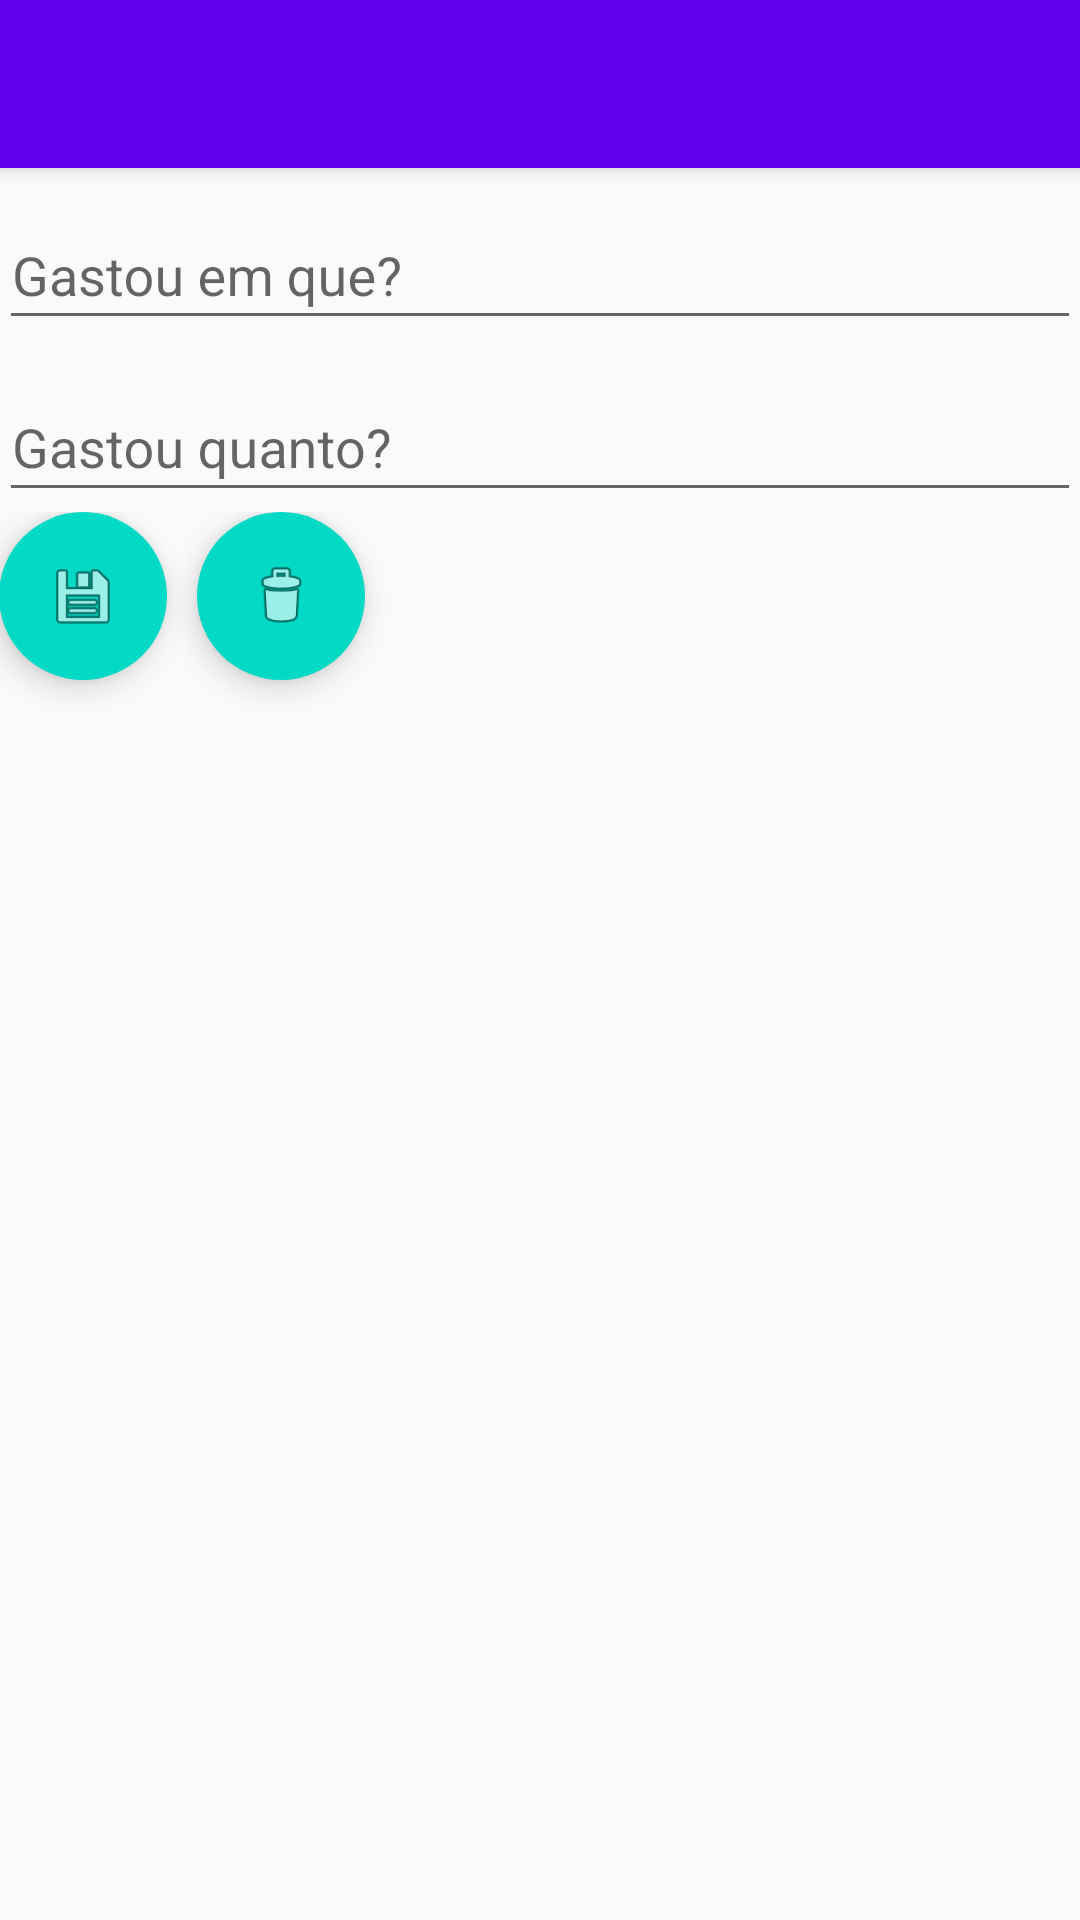

Layout XML and referenced resources for this Android screen:
<!-- AndroidManifest.xml: application theme AppTheme -->
<!-- res/layout/activity_gasto_pontual.xml -->
<?xml version="1.0" encoding="utf-8"?>
<LinearLayout xmlns:android="http://schemas.android.com/apk/res/android"
    xmlns:tools="http://schemas.android.com/tools"
    xmlns:app="http://schemas.android.com/apk/res-auto"
    android:id="@+id/activity_associado"
    android:layout_width="match_parent"
    android:layout_height="match_parent"
    tools:context="br.com.kuka.controleassociados.GastoPontualActivity"
    android:orientation="vertical">

    <android.support.v7.widget.Toolbar
        android:id="@+id/gasto_pontual_toolbar"
        android:layout_width="match_parent"
        android:layout_height="?attr/actionBarSize"
        android:background="?attr/colorPrimary"
        android:elevation="4dp"
        android:theme="@style/ThemeOverlay.AppCompat.ActionBar"
        app:popupTheme="@style/ThemeOverlay.AppCompat.Light"/>

    <android.support.design.widget.TextInputLayout
        android:id="@+id/til_descricao_gasto_pontual"
        android:layout_width="match_parent"
        android:layout_height="wrap_content"
        android:layout_marginTop="5dp"
        android:paddingBottom="@dimen/activity_vertical_margin"
        android:paddingLeft="@dimen/activity_horizontal_margin"
        android:paddingRight="@dimen/activity_horizontal_margin"
        android:paddingTop="@dimen/activity_vertical_margin">

        <android.support.design.widget.TextInputEditText
            android:id="@+id/et_descricao_gasto_pontual"
            android:layout_width="match_parent"
            android:layout_height="wrap_content"
            android:layout_marginTop="5dp"
            android:gravity="top"
            android:hint="@string/hint_descricao_gasto"
            android:inputType="textMultiLine"
            android:scrollbars="vertical" />
    </android.support.design.widget.TextInputLayout>

    <android.support.design.widget.TextInputLayout
        android:id="@+id/til_valor_gasto_pontual"
        android:layout_width="match_parent"
        android:layout_height="wrap_content"
        android:layout_marginTop="5dp"
        android:paddingBottom="@dimen/activity_vertical_margin"
        android:paddingLeft="@dimen/activity_horizontal_margin"
        android:paddingRight="@dimen/activity_horizontal_margin">

        <android.support.design.widget.TextInputEditText
            android:id="@+id/et_valor_gasto_pontual"
            android:layout_width="match_parent"
            android:layout_height="wrap_content"
            android:layout_marginTop="5dp"
            android:gravity="top"
            android:hint="@string/hint_valor_gasto"
            android:inputType="textMultiLine"
            android:scrollbars="vertical" />
    </android.support.design.widget.TextInputLayout>

    <LinearLayout
        android:layout_width="match_parent"
        android:layout_height="match_parent"
        android:orientation="horizontal"
        android:paddingLeft="@dimen/activity_horizontal_margin"
        android:paddingRight="@dimen/activity_horizontal_margin">

        <android.support.design.widget.FloatingActionButton
            android:id="@+id/fab_salvar_gasto_pontual"
            android:layout_width="match_parent"
            android:layout_height="wrap_content"
            android:layout_gravity="right"
            android:src="@android:drawable/ic_menu_save"
            app:fabSize="normal"
            app:borderWidth="0dp"
            app:elevation="6dp"
            app:pressedTranslationZ="12dp"
            android:layout_marginRight="10dp"
            app:rippleColor="@android:color/transparent"
            android:onClick="salvar"/>

        <android.support.design.widget.FloatingActionButton
            android:id="@+id/fab_deletar_gasto_pontual"
            android:layout_width="match_parent"
            android:layout_height="wrap_content"
            android:layout_gravity="right"
            android:src="@android:drawable/ic_menu_delete"
            app:fabSize="normal"
            app:borderWidth="0dp"
            app:elevation="6dp"
            app:pressedTranslationZ="12dp"
            android:layout_marginRight="10dp"
            app:rippleColor="@android:color/transparent"
            android:onClick="deletar" />
    </LinearLayout>
</LinearLayout>
<!-- resources referenced by this layout -->
<resources>
  <string name="hint_descricao_gasto">Gastou em que?</string>
  <string name="hint_valor_gasto">Gastou quanto?</string>
  <style name="AppTheme" parent="Theme.AppCompat.Light.DarkActionBar">
          
              
          <item name="colorPrimary">@color/colorPrimary</item>
          <item name="colorPrimaryDark">@color/colorPrimaryDark</item>
          <item name="colorAccent">@color/colorAccent</item>
      </style>
  <!-- not gathered from this repository: default colours our renderer supplied (Android Studio template values) -->
  <color name="colorPrimary">#FF6200EE</color>
  <color name="colorPrimaryDark">#FF3700B3</color>
  <color name="colorAccent">#FF03DAC5</color>
</resources>
